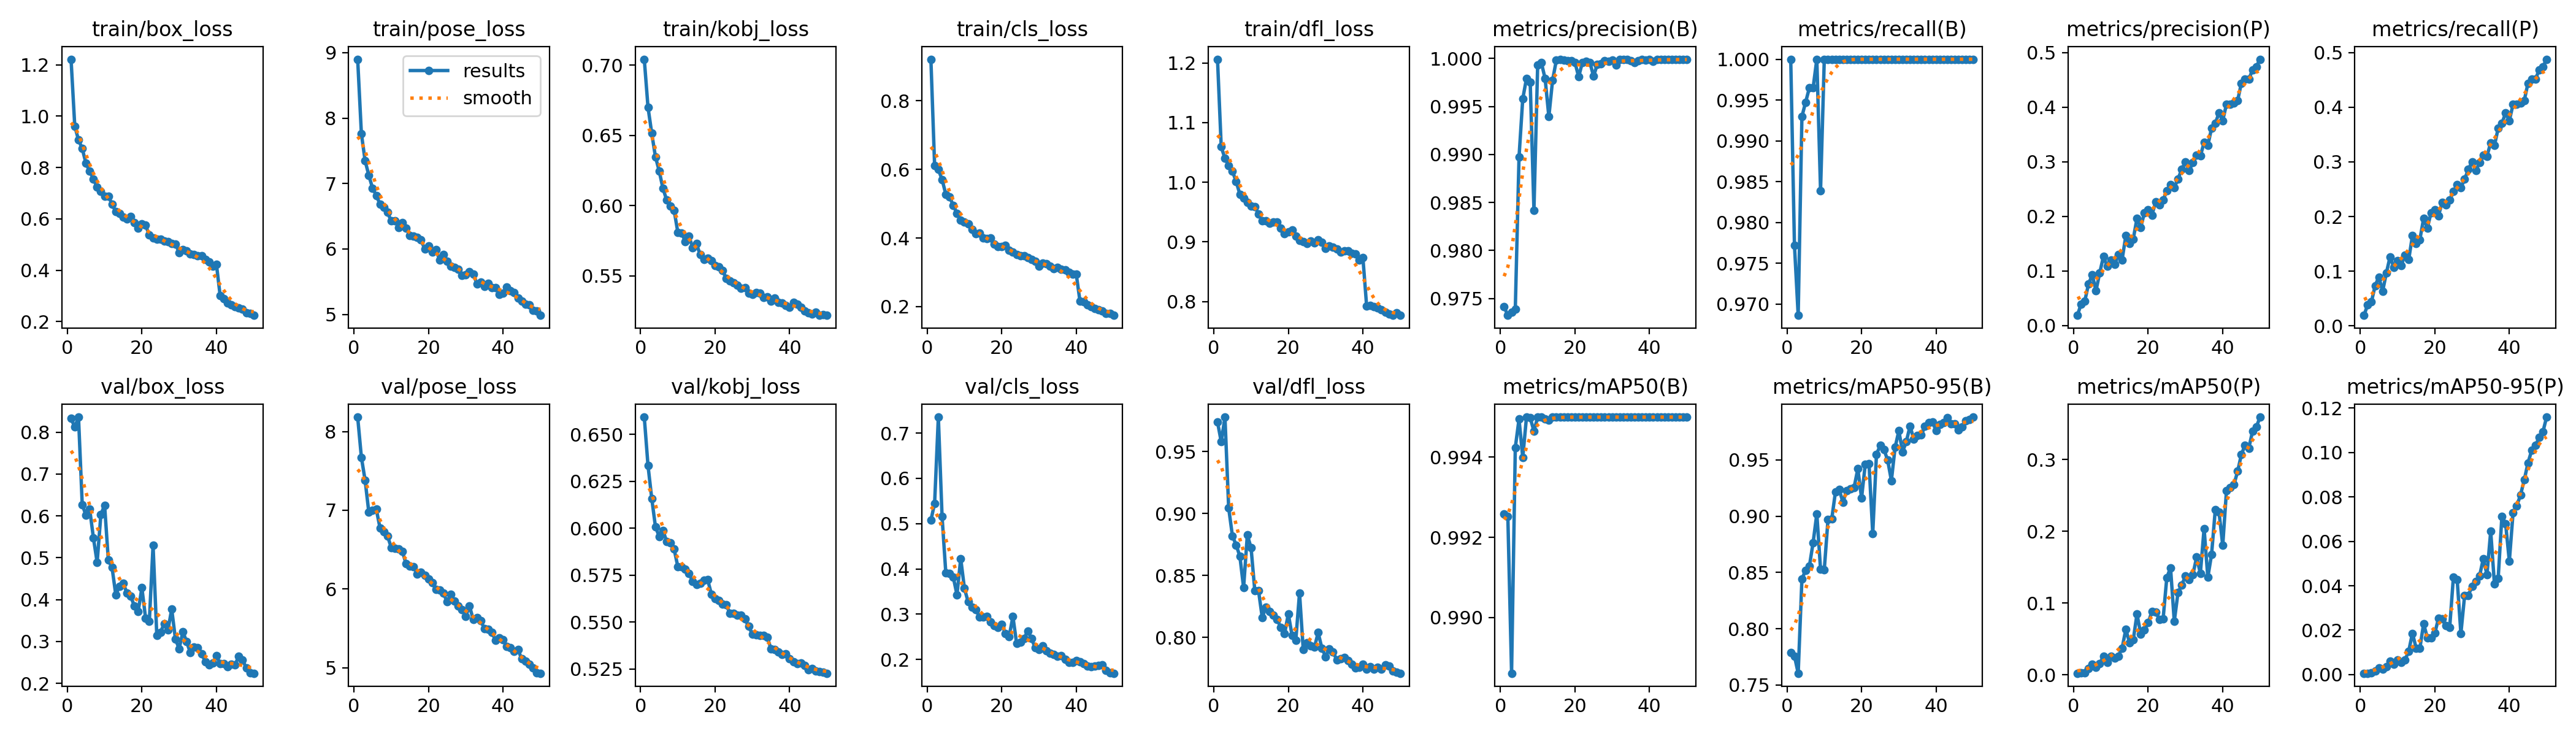

The data file committed next to this chart (first rows):
epoch, train/box_loss, train/pose_loss, train/kobj_loss, train/cls_loss, train/dfl_loss, metrics/precision(B), metrics/recall(B), metrics/mAP50(B), metrics/mAP50-95(B), metrics/precision(P), metrics/recall(P), metrics/mAP50(P), metrics/mAP50-95(P), val/box_loss, val/pose_loss, val/kobj_loss, val/cls_loss, val/dfl_loss, lr/pg0, lr/pg1, lr/pg2
1, 1.222, 8.9, 0.7042, 0.9215, 1.206, 0.9741, 1, 0.9926, 0.7787, 0.01879, 0.0193, 0.00229, 0.0006, 0.8328, 8.183, 0.6593, 0.5072, 0.974, 0.0006619, 0.0006619, 0.0006619
2, 0.961, 7.762, 0.67, 0.6112, 1.059, 0.9732, 0.9772, 0.9925, 0.7758, 0.03913, 0.0386, 0.00279, 0.00062, 0.8119, 7.672, 0.6335, 0.5449, 0.9579, 0.001302, 0.001302, 0.001302
3, 0.9077, 7.348, 0.6514, 0.5999, 1.04, 0.9736, 0.9686, 0.9886, 0.7605, 0.0452, 0.04386, 0.00318, 0.00066, 0.8359, 7.38, 0.6159, 0.7354, 0.9779, 0.001916, 0.001916, 0.001916
4, 0.8738, 7.124, 0.6347, 0.5707, 1.028, 0.9739, 0.993, 0.9942, 0.8441, 0.07609, 0.07368, 0.00843, 0.00162, 0.6271, 6.972, 0.6008, 0.5155, 0.9044, 0.001881, 0.001881, 0.001881
5, 0.8165, 6.928, 0.6246, 0.528, 1.018, 0.9898, 0.9947, 0.995, 0.8521, 0.09308, 0.08947, 0.01459, 0.003, 0.6014, 7.002, 0.5957, 0.3916, 0.882, 0.001881, 0.001881, 0.001881
6, 0.7849, 6.819, 0.6123, 0.5205, 1.001, 0.9958, 0.9965, 0.994, 0.8555, 0.06394, 0.06316, 0.01087, 0.00231, 0.6159, 7.012, 0.5989, 0.3899, 0.8746, 0.001842, 0.001842, 0.001842
7, 0.7555, 6.683, 0.604, 0.4949, 0.9798, 0.9979, 0.9965, 0.995, 0.8765, 0.09665, 0.09649, 0.01602, 0.00368, 0.5476, 6.775, 0.593, 0.382, 0.8655, 0.001802, 0.001802, 0.001802
8, 0.723, 6.641, 0.5995, 0.4723, 0.973, 0.9975, 1, 0.995, 0.9022, 0.1265, 0.1263, 0.02556, 0.00595, 0.4888, 6.727, 0.5924, 0.343, 0.8401, 0.001762, 0.001762, 0.001762
9, 0.7068, 6.558, 0.5966, 0.4523, 0.9664, 0.9842, 0.9839, 0.9947, 0.8528, 0.1083, 0.107, 0.01777, 0.00477, 0.603, 6.675, 0.589, 0.4229, 0.8826, 0.001723, 0.001723, 0.001723
10, 0.6882, 6.429, 0.581, 0.4465, 0.96, 0.9993, 1, 0.995, 0.8526, 0.1198, 0.1193, 0.02635, 0.00648, 0.6257, 6.528, 0.5796, 0.3569, 0.8724, 0.001683, 0.001683, 0.001683
11, 0.6891, 6.429, 0.5806, 0.442, 0.9593, 0.9996, 1, 0.995, 0.8973, 0.1117, 0.1105, 0.02314, 0.00556, 0.4945, 6.518, 0.5796, 0.327, 0.8379, 0.001644, 0.001644, 0.001644
12, 0.6571, 6.325, 0.5744, 0.4244, 0.9466, 0.9979, 1, 0.995, 0.8976, 0.1301, 0.1298, 0.02618, 0.00663, 0.4767, 6.509, 0.5783, 0.3152, 0.8377, 0.001604, 0.001604, 0.001604
13, 0.6278, 6.401, 0.578, 0.4134, 0.9355, 0.9939, 1, 0.9949, 0.9217, 0.1204, 0.1211, 0.03701, 0.01048, 0.4116, 6.476, 0.5759, 0.3105, 0.816, 0.001564, 0.001564, 0.001564
14, 0.6214, 6.314, 0.57, 0.4143, 0.9357, 0.9977, 1, 0.995, 0.9236, 0.1646, 0.1649, 0.06338, 0.0186, 0.4318, 6.318, 0.5717, 0.2944, 0.8244, 0.001525, 0.001525, 0.001525
15, 0.6063, 6.209, 0.5728, 0.3996, 0.9309, 0.9998, 1, 0.995, 0.9126, 0.1509, 0.1509, 0.04516, 0.01195, 0.4383, 6.294, 0.5702, 0.2939, 0.8208, 0.001485, 0.001485, 0.001485
16, 0.6006, 6.191, 0.5649, 0.3979, 0.9334, 0.9999, 1, 0.995, 0.9227, 0.1585, 0.1579, 0.04881, 0.01187, 0.4163, 6.284, 0.5708, 0.2951, 0.818, 0.001446, 0.001446, 0.001446
17, 0.6085, 6.182, 0.5615, 0.3996, 0.9327, 0.9998, 1, 0.995, 0.9246, 0.1967, 0.1965, 0.08488, 0.02291, 0.4076, 6.193, 0.5724, 0.2836, 0.8144, 0.001406, 0.001406, 0.001406
18, 0.5854, 6.136, 0.5625, 0.3818, 0.9231, 0.9998, 1, 0.995, 0.9256, 0.1798, 0.1789, 0.05708, 0.01662, 0.3848, 6.211, 0.5726, 0.2742, 0.8078, 0.001366, 0.001366, 0.001366
19, 0.5646, 5.998, 0.5608, 0.3755, 0.9141, 0.9998, 1, 0.995, 0.9422, 0.207, 0.207, 0.06248, 0.01662, 0.3715, 6.176, 0.565, 0.2709, 0.8032, 0.001327, 0.001327, 0.001327
20, 0.5804, 6.05, 0.5572, 0.3748, 0.9166, 0.9996, 1, 0.995, 0.9162, 0.2122, 0.2123, 0.07279, 0.01866, 0.4282, 6.131, 0.5626, 0.2775, 0.8189, 0.001287, 0.001287, 0.001287
21, 0.5753, 5.952, 0.5562, 0.3793, 0.9194, 0.9981, 1, 0.995, 0.9464, 0.202, 0.2018, 0.08813, 0.0253, 0.3556, 6.084, 0.5615, 0.2574, 0.8015, 0.001248, 0.001248, 0.001248
22, 0.5364, 5.985, 0.5538, 0.3647, 0.9092, 0.9996, 1, 0.995, 0.9469, 0.2266, 0.2263, 0.08782, 0.02509, 0.3481, 5.992, 0.5597, 0.2511, 0.7975, 0.001208, 0.001208, 0.001208
23, 0.5257, 5.832, 0.5479, 0.3589, 0.9021, 0.9997, 1, 0.995, 0.8847, 0.2214, 0.221, 0.07744, 0.022, 0.5302, 5.988, 0.5591, 0.2948, 0.8359, 0.001168, 0.001168, 0.001168
24, 0.5217, 5.91, 0.5463, 0.3513, 0.9006, 0.9996, 1, 0.995, 0.9551, 0.2298, 0.2298, 0.07775, 0.02134, 0.3149, 5.945, 0.5546, 0.2355, 0.7901, 0.001129, 0.001129, 0.001129
25, 0.5209, 5.811, 0.545, 0.3476, 0.8973, 0.9981, 1, 0.995, 0.9628, 0.2466, 0.2456, 0.1357, 0.04401, 0.3221, 5.841, 0.5547, 0.2382, 0.7955, 0.001089, 0.001089, 0.001089
26, 0.5132, 5.732, 0.5432, 0.3489, 0.9018, 0.9994, 1, 0.995, 0.9594, 0.2586, 0.2579, 0.1493, 0.04284, 0.343, 5.936, 0.5536, 0.2465, 0.7931, 0.00105, 0.00105, 0.00105
27, 0.5105, 5.717, 0.5411, 0.3433, 0.8984, 0.9995, 1, 0.995, 0.9498, 0.2526, 0.2526, 0.07461, 0.01853, 0.3275, 5.849, 0.5537, 0.2632, 0.7919, 0.00101, 0.00101, 0.00101
28, 0.5045, 5.693, 0.5417, 0.3383, 0.9031, 0.9998, 1, 0.995, 0.9317, 0.2684, 0.2684, 0.1146, 0.03558, 0.3774, 5.786, 0.5516, 0.2459, 0.8038, 0.0009704, 0.0009704, 0.0009704
29, 0.502, 5.598, 0.5375, 0.3327, 0.8996, 0.9997, 1, 0.995, 0.9613, 0.286, 0.286, 0.1254, 0.03562, 0.3058, 5.739, 0.5477, 0.2254, 0.7912, 0.0009308, 0.0009308, 0.0009308
30, 0.4691, 5.608, 0.5368, 0.3183, 0.8894, 0.9998, 1, 0.995, 0.9759, 0.3, 0.3, 0.1376, 0.03984, 0.2827, 5.653, 0.5436, 0.2214, 0.7844, 0.0008912, 0.0008912, 0.0008912
31, 0.4796, 5.654, 0.5379, 0.3269, 0.8932, 0.9993, 1, 0.995, 0.9572, 0.284, 0.2842, 0.1332, 0.04203, 0.3232, 5.784, 0.5432, 0.2307, 0.7905, 0.0008516, 0.0008516, 0.0008516
32, 0.4743, 5.617, 0.5375, 0.3243, 0.8907, 0.9999, 1, 0.995, 0.9662, 0.2983, 0.2983, 0.1399, 0.04432, 0.2998, 5.613, 0.543, 0.2191, 0.7879, 0.000812, 0.000812, 0.000812
33, 0.4636, 5.467, 0.5343, 0.3179, 0.8875, 0.9999, 1, 0.995, 0.98, 0.3125, 0.3123, 0.1641, 0.0521, 0.2729, 5.637, 0.5428, 0.2142, 0.7819, 0.0007724, 0.0007724, 0.0007724
34, 0.4614, 5.496, 0.5352, 0.3113, 0.8831, 0.9999, 1, 0.995, 0.9688, 0.3105, 0.3105, 0.1415, 0.04508, 0.287, 5.601, 0.542, 0.2107, 0.7827, 0.0007328, 0.0007328, 0.0007328
35, 0.4572, 5.422, 0.5321, 0.3134, 0.8844, 0.9998, 1, 0.995, 0.972, 0.335, 0.3351, 0.2041, 0.06457, 0.2855, 5.496, 0.5356, 0.2071, 0.7835, 0.0006932, 0.0006932, 0.0006932
36, 0.4557, 5.478, 0.534, 0.3091, 0.8851, 0.9996, 1, 0.995, 0.9722, 0.3297, 0.3298, 0.1359, 0.04077, 0.2708, 5.492, 0.5353, 0.208, 0.7812, 0.0006536, 0.0006536, 0.0006536
37, 0.4423, 5.41, 0.531, 0.3067, 0.881, 0.9998, 1, 0.995, 0.9798, 0.3613, 0.3614, 0.1677, 0.04321, 0.2522, 5.449, 0.5341, 0.2004, 0.7783, 0.000614, 0.000614, 0.000614
38, 0.4316, 5.409, 0.5306, 0.3004, 0.88, 0.9999, 1, 0.995, 0.9831, 0.3701, 0.3702, 0.23, 0.07133, 0.2444, 5.349, 0.5328, 0.1931, 0.7751, 0.0005744, 0.0005744, 0.0005744
39, 0.4156, 5.306, 0.5288, 0.2949, 0.8693, 0.9998, 1, 0.995, 0.9839, 0.3894, 0.3895, 0.2272, 0.06794, 0.2479, 5.376, 0.533, 0.1933, 0.7758, 0.0005348, 0.0005348, 0.0005348
40, 0.4222, 5.327, 0.5278, 0.2939, 0.8735, 0.9999, 1, 0.995, 0.976, 0.3754, 0.3754, 0.1804, 0.05104, 0.2656, 5.356, 0.5307, 0.1976, 0.7783, 0.0004952, 0.0004952, 0.0004952
41, 0.3007, 5.42, 0.5311, 0.2152, 0.7927, 0.9997, 1, 0.995, 0.9816, 0.4052, 0.4053, 0.2566, 0.07301, 0.2471, 5.27, 0.5288, 0.1943, 0.7742, 0.0004556, 0.0004556, 0.0004556
42, 0.2896, 5.362, 0.5296, 0.2139, 0.7931, 0.9999, 1, 0.995, 0.9832, 0.4052, 0.4053, 0.2613, 0.07604, 0.2477, 5.252, 0.5279, 0.1903, 0.776, 0.000416, 0.000416, 0.000416
43, 0.2729, 5.337, 0.5274, 0.2058, 0.7912, 0.9999, 1, 0.995, 0.9873, 0.407, 0.407, 0.2651, 0.08091, 0.2395, 5.21, 0.5283, 0.186, 0.7745, 0.0003764, 0.0003764, 0.0003764
44, 0.2656, 5.254, 0.5251, 0.1997, 0.7888, 0.9999, 1, 0.995, 0.982, 0.4122, 0.4123, 0.2837, 0.08768, 0.2459, 5.234, 0.5271, 0.1838, 0.7755, 0.0003368, 0.0003368, 0.0003368
45, 0.2577, 5.203, 0.5238, 0.1946, 0.7858, 0.9999, 1, 0.995, 0.9822, 0.4438, 0.4439, 0.307, 0.09533, 0.2447, 5.112, 0.5247, 0.1852, 0.7742, 0.0002972, 0.0002972, 0.0002972
46, 0.2539, 5.154, 0.5229, 0.1915, 0.7817, 0.9999, 1, 0.995, 0.9768, 0.4508, 0.4509, 0.3204, 0.101, 0.2648, 5.08, 0.5254, 0.1862, 0.7779, 0.0002576, 0.0002576, 0.0002576
47, 0.2472, 5.146, 0.5242, 0.1875, 0.7792, 0.9999, 1, 0.995, 0.9796, 0.4508, 0.4509, 0.3161, 0.1032, 0.2564, 5.047, 0.5241, 0.188, 0.7767, 0.000218, 0.000218, 0.000218
48, 0.2349, 5.064, 0.5218, 0.1804, 0.777, 0.9999, 1, 0.995, 0.985, 0.4684, 0.4684, 0.3394, 0.1068, 0.2363, 4.995, 0.5237, 0.1754, 0.7728, 0.0001784, 0.0001784, 0.0001784
49, 0.2326, 5.048, 0.5223, 0.1793, 0.7812, 0.9999, 1, 0.995, 0.9862, 0.4737, 0.4737, 0.3453, 0.1093, 0.2258, 4.933, 0.5233, 0.1701, 0.7717, 0.0001388, 0.0001388, 0.0001388
50, 0.224, 4.985, 0.5218, 0.1744, 0.7767, 0.9999, 1, 0.995, 0.9881, 0.4877, 0.4877, 0.3593, 0.1159, 0.2242, 4.931, 0.5228, 0.1696, 0.771, 9.92e-05, 9.92e-05, 9.92e-05
